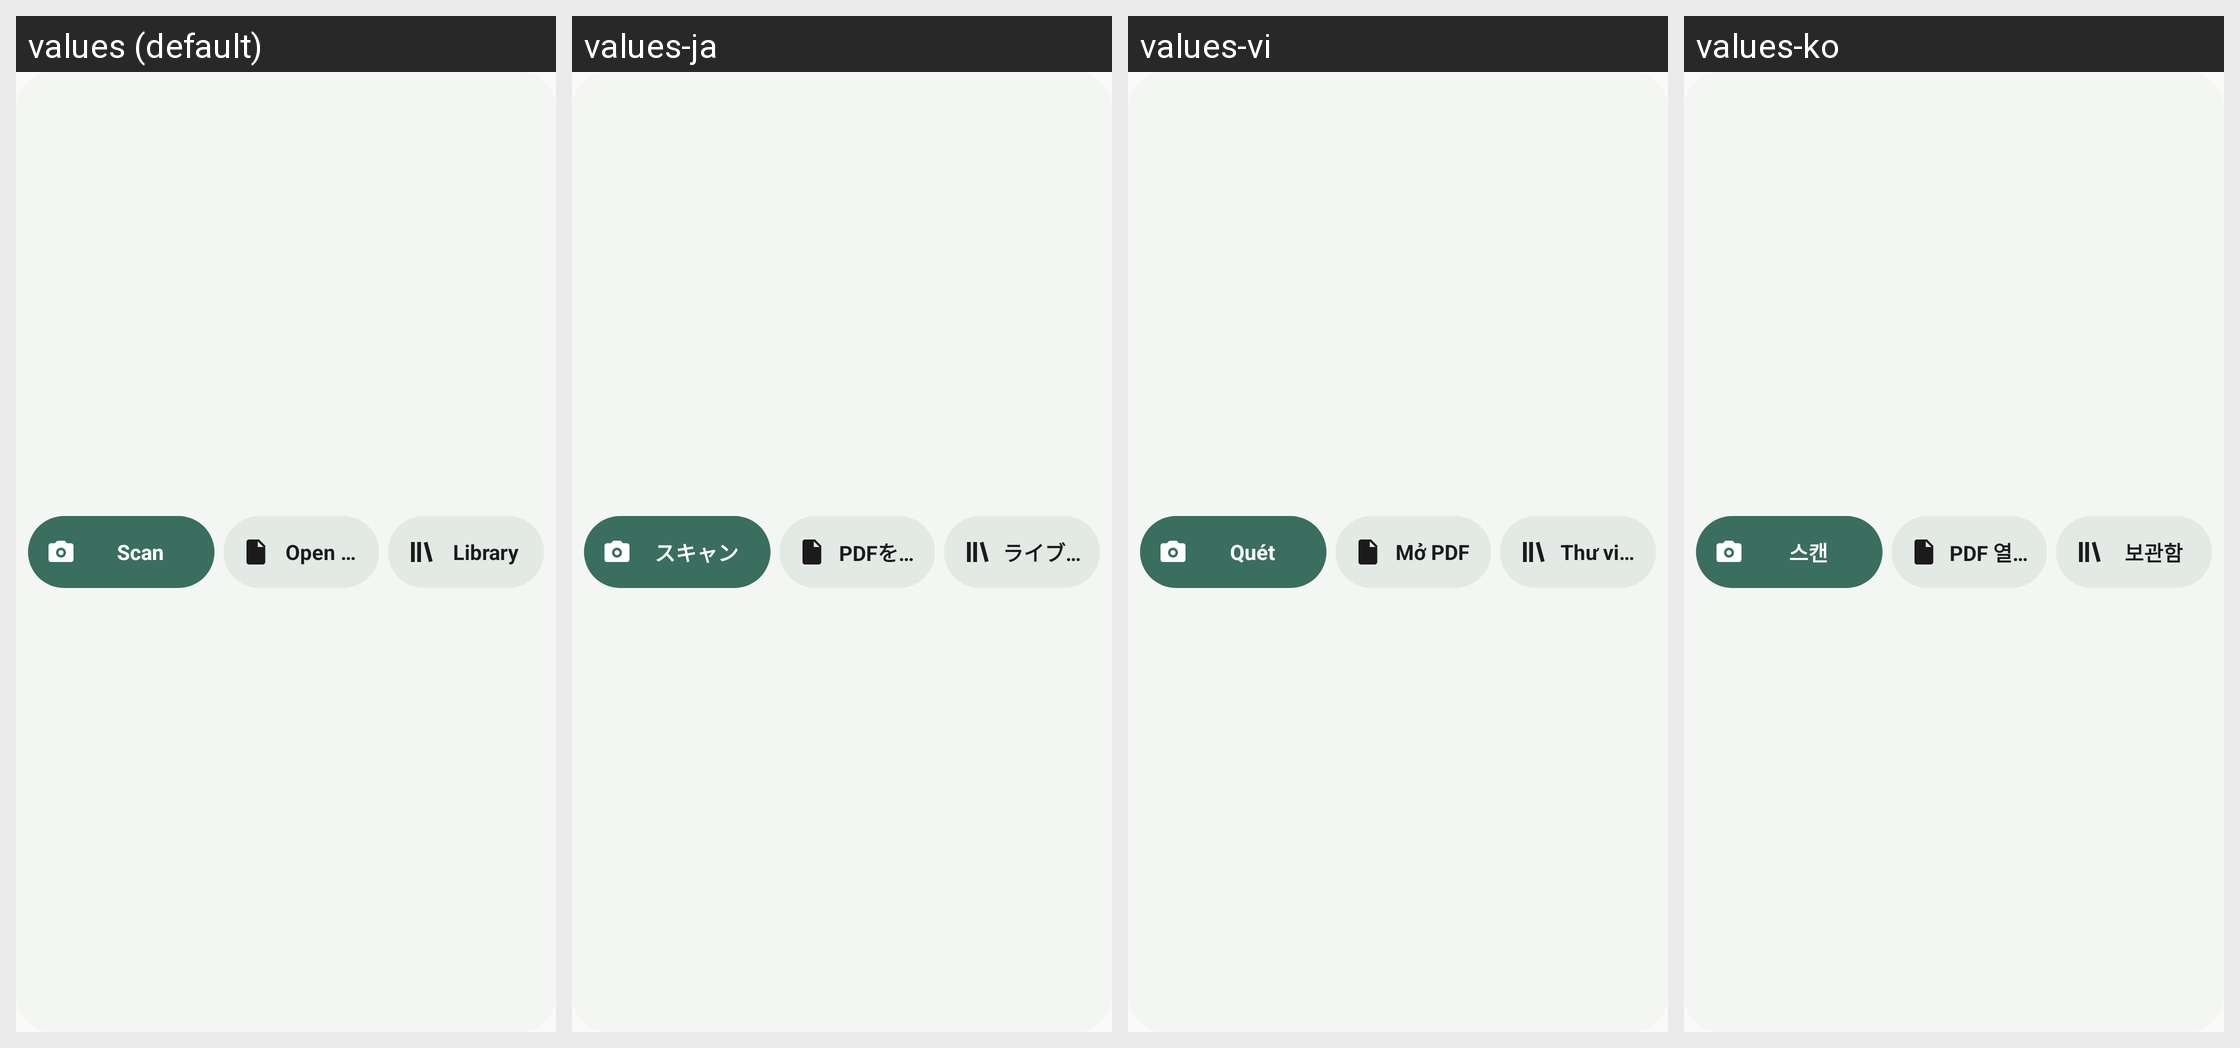

This grid shows one Android layout under several languages. Give, for every string resource on the screen, its name, the default text and each shown locale's text.
Android screen res/layout/widget_quick_actions.xml rendered under 4 locales, left to right: values (default), values-ja, values-vi, values-ko. Device: Nexus 5 (rendered at 1080×1920; each locale shown at half size, 540×960, under a caption strip naming it); theme Theme.Leaf.
Other locales in the repository, not shown: values-ar, values-de, values-es, values-fr, values-hi, values-in, values-it, values-pl, values-pt-rBR, values-ru, values-tr, values-zh-rCN.
Strings drawn on this screen, with the default value and each locale's value (text and hints the layout hard-codes, and strings that could not be matched under every locale, appear in the picture but are not listed):

widget_scan_short
  values: Scan
  values-ja: スキャン
  values-vi: Quét
  values-ko: 스캔

widget_open
  values: Open PDF
  values-ja: PDFを開く
  values-vi: Mở PDF
  values-ko: PDF 열기

widget_library
  values: Library
  values-ja: ライブラリ
  values-vi: Thư viện
  values-ko: 보관함
